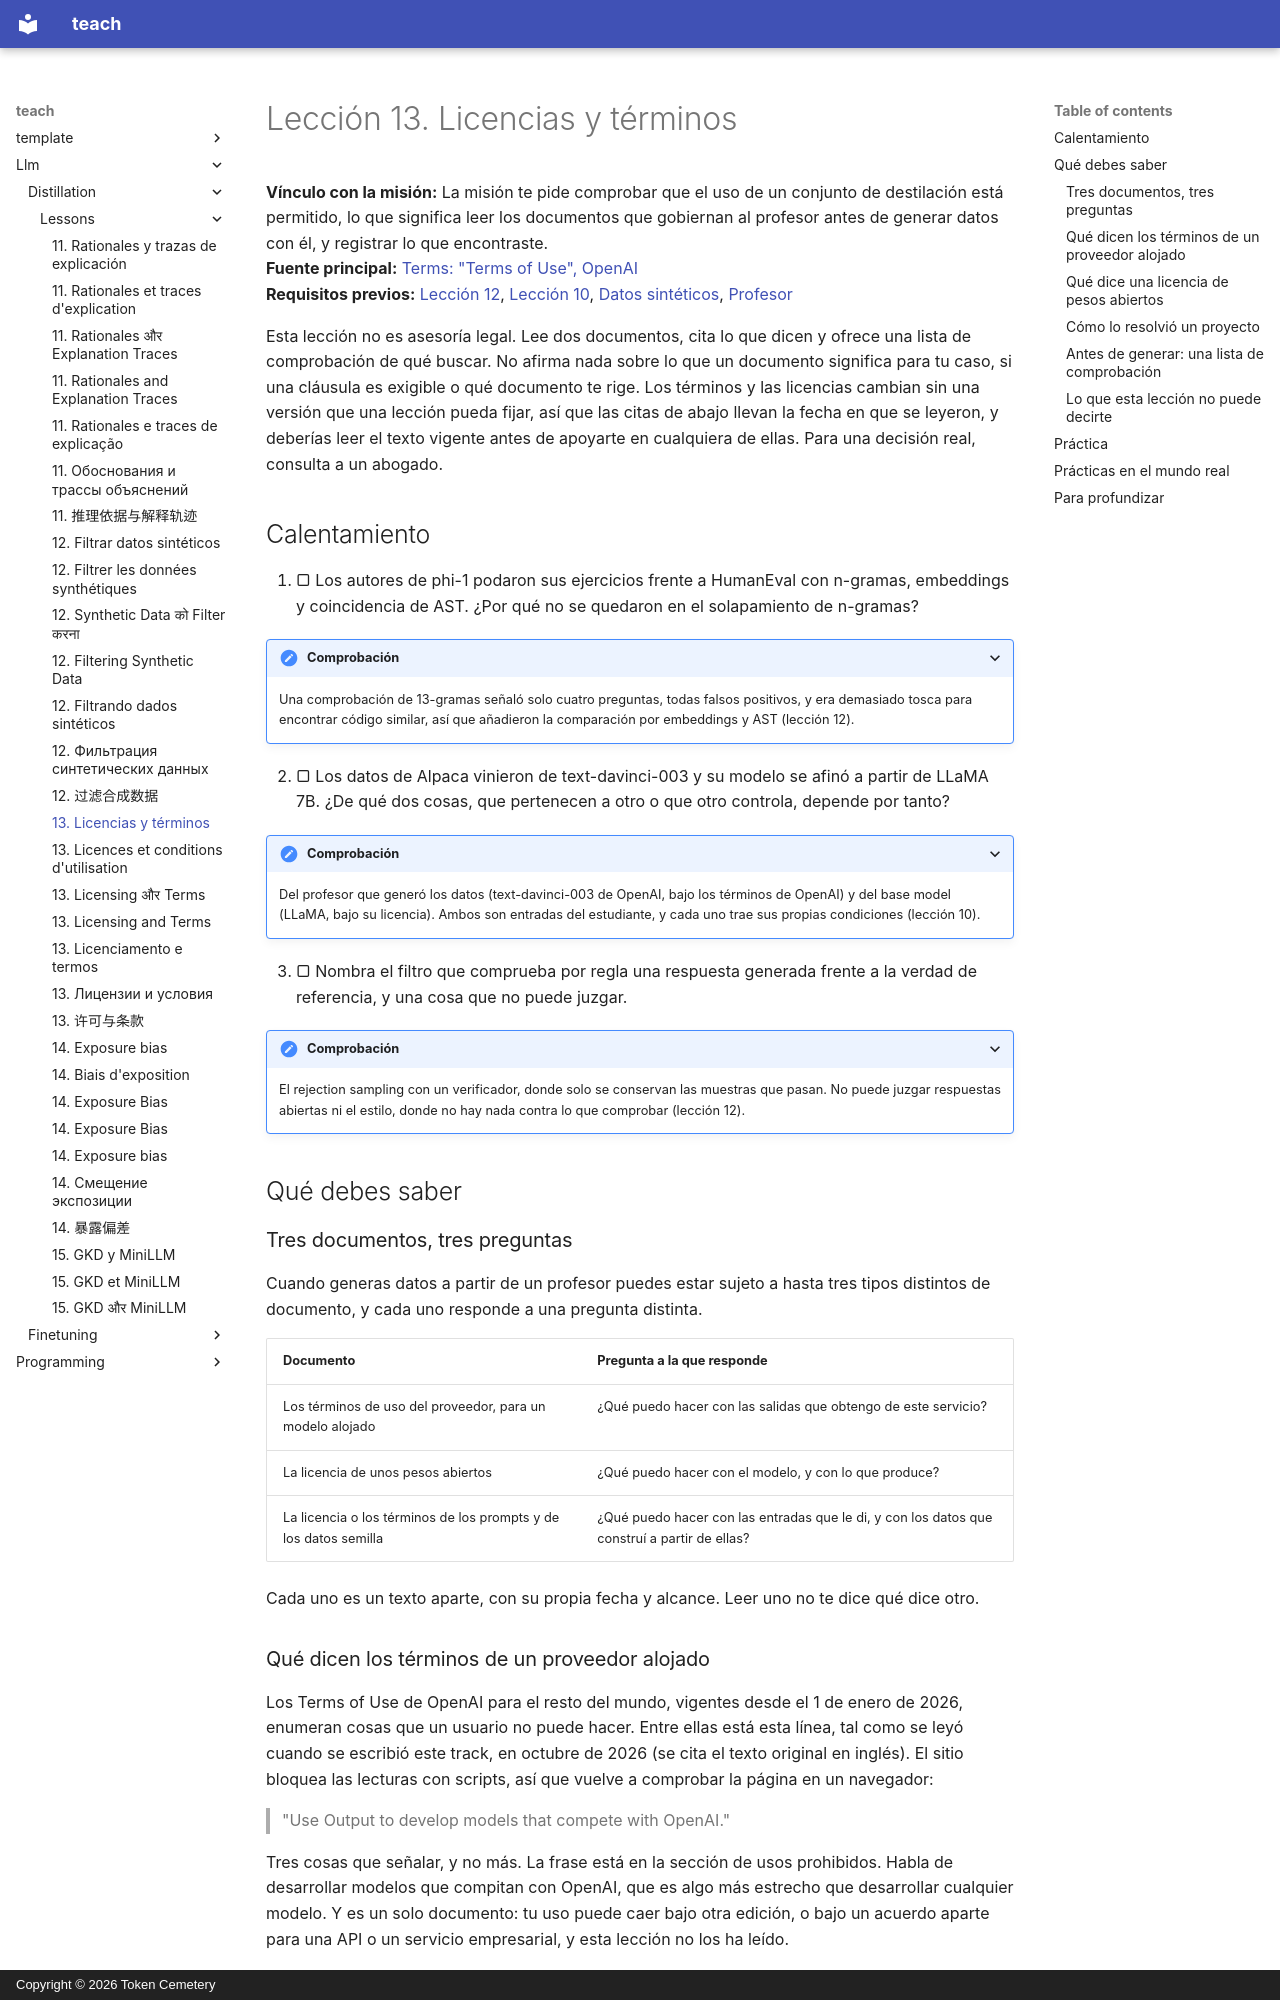

repository: TokenCemetery/teach · page: llm/distillation/lessons/0013-licensing-and-terms.es/index.html · generator: mkdocs · copyright: Copyright © 2026 Token Cemetery

---
title: "13. Licencias y términos"
description: "Qué te permiten hacer con sus salidas los términos de un proveedor y la licencia de un modelo abierto"
type: lesson
---

# Lección 13. Licencias y términos

**Vínculo con la misión:** La misión te pide comprobar que el uso de un conjunto de destilación está permitido, lo que significa leer los documentos que gobiernan al profesor antes de generar datos con él, y registrar lo que encontraste.
**Fuente principal:** [Terms: "Terms of Use", OpenAI](https://openai.com/policies/row-terms-of-use/)
**Requisitos previos:** [Lección 12](0012-filtering-synthetic-data.md), [Lección 10](0010-distilling-from-generated-data.md), [Datos sintéticos](../GLOSSARY.md), [Profesor](../GLOSSARY.md)

Esta lección no es asesoría legal. Lee dos documentos, cita lo que dicen y ofrece una lista de comprobación de qué buscar. No afirma nada sobre lo que un documento significa para tu caso, si una cláusula es exigible o qué documento te rige. Los términos y las licencias cambian sin una versión que una lección pueda fijar, así que las citas de abajo llevan la fecha en que se leyeron, y deberías leer el texto vigente antes de apoyarte en cualquiera de ellas. Para una decisión real, consulta a un abogado.

## Calentamiento

1. ▢ Los autores de phi-1 podaron sus ejercicios frente a HumanEval con n-gramas, embeddings y coincidencia de AST. ¿Por qué no se quedaron en el solapamiento de n-gramas?

<details markdown="1"><summary>Comprobación</summary>

Una comprobación de 13-gramas señaló solo cuatro preguntas, todas falsos positivos, y era demasiado tosca para encontrar código similar, así que añadieron la comparación por embeddings y AST (lección 12).

</details>

2. ▢ Los datos de Alpaca vinieron de text-davinci-003 y su modelo se afinó a partir de LLaMA 7B. ¿De qué dos cosas, que pertenecen a otro o que otro controla, depende por tanto?

<details markdown="1"><summary>Comprobación</summary>

Del profesor que generó los datos (text-davinci-003 de OpenAI, bajo los términos de OpenAI) y del base model (LLaMA, bajo su licencia). Ambos son entradas del estudiante, y cada uno trae sus propias condiciones (lección 10).

</details>

3. ▢ Nombra el filtro que comprueba por regla una respuesta generada frente a la verdad de referencia, y una cosa que no puede juzgar.

<details markdown="1"><summary>Comprobación</summary>

El rejection sampling con un verificador, donde solo se conservan las muestras que pasan. No puede juzgar respuestas abiertas ni el estilo, donde no hay nada contra lo que comprobar (lección 12).

</details>

## Qué debes saber

### Tres documentos, tres preguntas

Cuando generas datos a partir de un profesor puedes estar sujeto a hasta tres tipos distintos de documento, y cada uno responde a una pregunta distinta.

| Documento | Pregunta a la que responde |
|---|---|
| Los términos de uso del proveedor, para un modelo alojado | ¿Qué puedo hacer con las salidas que obtengo de este servicio? |
| La licencia de unos pesos abiertos | ¿Qué puedo hacer con el modelo, y con lo que produce? |
| La licencia o los términos de los prompts y de los datos semilla | ¿Qué puedo hacer con las entradas que le di, y con los datos que construí a partir de ellas? |

Cada uno es un texto aparte, con su propia fecha y alcance. Leer uno no te dice qué dice otro.

### Qué dicen los términos de un proveedor alojado

Los Terms of Use de OpenAI para el resto del mundo, vigentes desde el 1 de enero de 2026, enumeran cosas que un usuario no puede hacer. Entre ellas está esta línea, tal como se leyó cuando se escribió este track, en octubre de 2026 (se cita el texto original en inglés). El sitio bloquea las lecturas con scripts, así que vuelve a comprobar la página en un navegador:

> "Use Output to develop models that compete with OpenAI."

Tres cosas que señalar, y no más. La frase está en la sección de usos prohibidos. Habla de desarrollar modelos que compitan con OpenAI, que es algo más estrecho que desarrollar cualquier modelo. Y es un solo documento: tu uso puede caer bajo otra edición, o bajo un acuerdo aparte para una API o un servicio empresarial, y esta lección no los ha leído.
